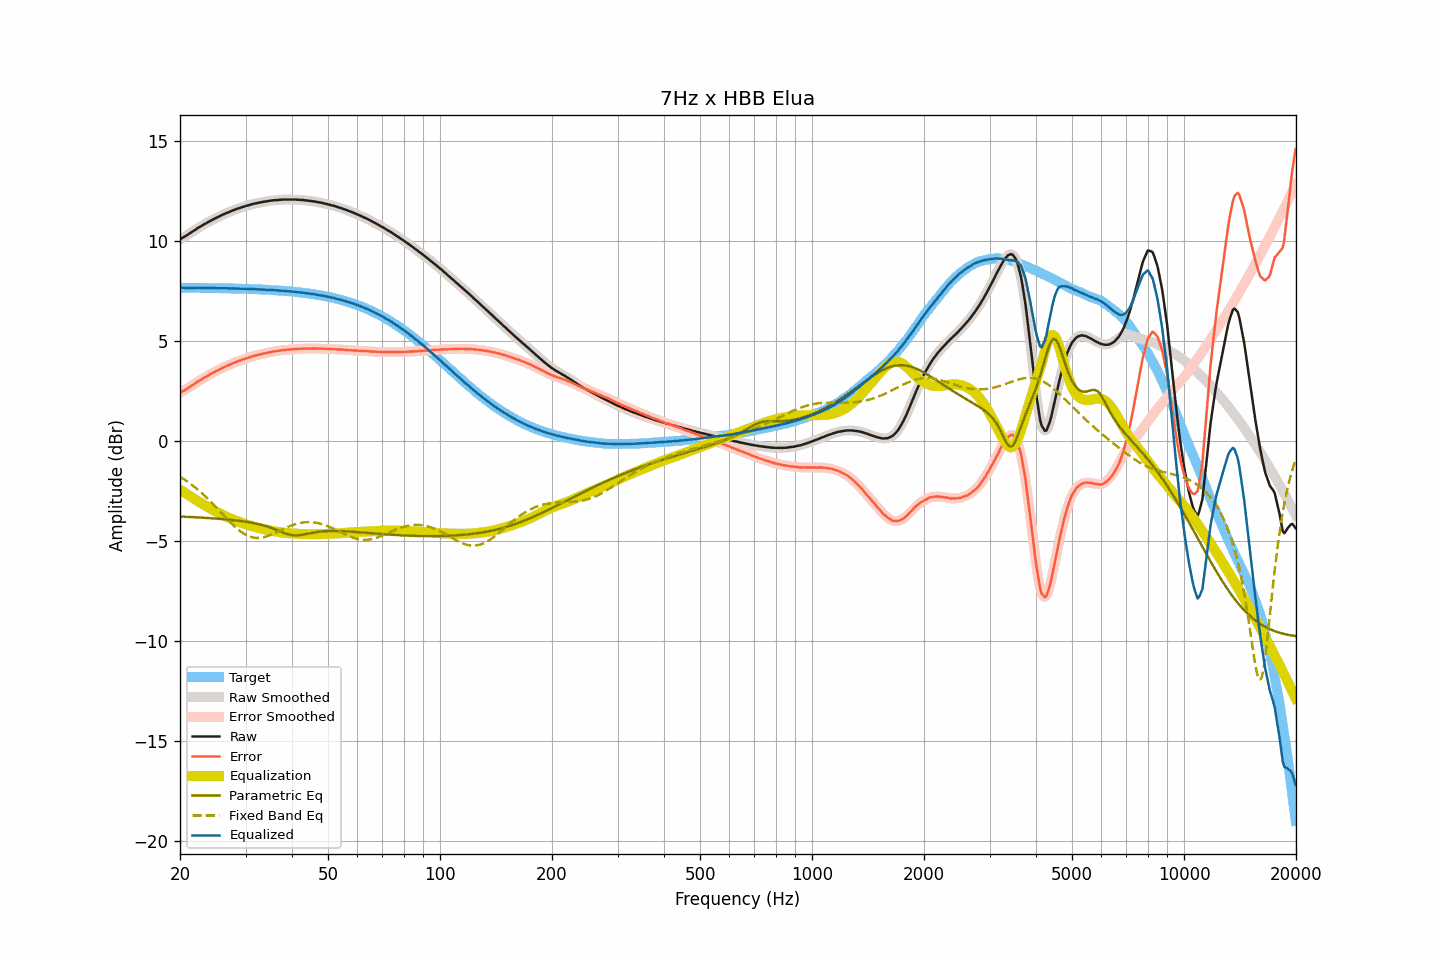

The file beside this chart, header and first rows:
frequency, raw, smoothed, error, error_smoothed, equalization, parametric_eq, fixed_band_eq, equalized_raw, equalized_smoothed, target
20.00, 10.11, 10.11, 2.42, 2.42, -2.42, -3.76, -1.76, 7.69, 7.69, 7.68
20.20, 10.16, 10.15, 2.47, 2.47, -2.47, -3.76, -1.81, 7.69, 7.69, 7.68
20.40, 10.21, 10.20, 2.52, 2.52, -2.52, -3.77, -1.87, 7.69, 7.68, 7.68
20.61, 10.24, 10.25, 2.56, 2.57, -2.57, -3.77, -1.92, 7.68, 7.68, 7.68
20.81, 10.30, 10.29, 2.61, 2.61, -2.62, -3.77, -1.98, 7.68, 7.68, 7.68
21.02, 10.35, 10.35, 2.66, 2.66, -2.67, -3.78, -2.03, 7.67, 7.67, 7.68
21.23, 10.40, 10.40, 2.72, 2.72, -2.72, -3.78, -2.09, 7.67, 7.68, 7.68
21.44, 10.46, 10.45, 2.78, 2.77, -2.77, -3.78, -2.15, 7.68, 7.68, 7.68
21.66, 10.50, 10.50, 2.83, 2.83, -2.83, -3.79, -2.21, 7.68, 7.68, 7.68
21.87, 10.56, 10.56, 2.88, 2.88, -2.88, -3.79, -2.28, 7.68, 7.68, 7.68
22.09, 10.61, 10.61, 2.93, 2.93, -2.93, -3.80, -2.34, 7.67, 7.68, 7.68
22.31, 10.67, 10.66, 2.99, 2.99, -2.98, -3.80, -2.41, 7.68, 7.68, 7.68
22.54, 10.71, 10.71, 3.04, 3.04, -3.04, -3.81, -2.48, 7.68, 7.68, 7.67
22.76, 10.76, 10.76, 3.08, 3.09, -3.08, -3.81, -2.55, 7.67, 7.68, 7.67
22.99, 10.81, 10.81, 3.13, 3.13, -3.13, -3.82, -2.62, 7.67, 7.67, 7.67
23.22, 10.86, 10.85, 3.18, 3.18, -3.18, -3.82, -2.70, 7.67, 7.67, 7.67
23.45, 10.90, 10.90, 3.22, 3.23, -3.23, -3.83, -2.77, 7.67, 7.67, 7.67
23.69, 10.94, 10.94, 3.27, 3.27, -3.27, -3.83, -2.85, 7.67, 7.67, 7.67
23.92, 10.99, 10.99, 3.32, 3.32, -3.32, -3.84, -2.93, 7.67, 7.67, 7.67
24.16, 11.04, 11.03, 3.37, 3.37, -3.36, -3.84, -3.01, 7.67, 7.67, 7.67
24.40, 11.08, 11.08, 3.41, 3.41, -3.41, -3.85, -3.09, 7.67, 7.67, 7.67
24.65, 11.12, 11.12, 3.45, 3.45, -3.45, -3.85, -3.18, 7.66, 7.67, 7.66
24.89, 11.16, 11.16, 3.49, 3.49, -3.49, -3.86, -3.26, 7.66, 7.66, 7.66
25.14, 11.20, 11.20, 3.53, 3.53, -3.54, -3.87, -3.35, 7.66, 7.66, 7.66
25.39, 11.24, 11.24, 3.58, 3.57, -3.58, -3.87, -3.43, 7.66, 7.66, 7.66
25.65, 11.28, 11.28, 3.62, 3.62, -3.62, -3.88, -3.52, 7.66, 7.66, 7.66
25.91, 11.31, 11.31, 3.66, 3.66, -3.66, -3.88, -3.60, 7.66, 7.66, 7.66
26.16, 11.36, 11.35, 3.70, 3.70, -3.69, -3.89, -3.69, 7.66, 7.66, 7.66
26.43, 11.38, 11.39, 3.73, 3.73, -3.73, -3.90, -3.77, 7.65, 7.66, 7.65
26.69, 11.43, 11.42, 3.77, 3.77, -3.77, -3.91, -3.86, 7.66, 7.65, 7.65
26.96, 11.46, 11.45, 3.80, 3.80, -3.81, -3.91, -3.94, 7.65, 7.65, 7.65
27.23, 11.48, 11.49, 3.84, 3.84, -3.84, -3.92, -4.02, 7.64, 7.65, 7.65
27.50, 11.53, 11.52, 3.88, 3.87, -3.88, -3.93, -4.10, 7.65, 7.65, 7.65
27.77, 11.56, 11.56, 3.91, 3.91, -3.91, -3.94, -4.18, 7.65, 7.65, 7.65
28.05, 11.59, 11.59, 3.94, 3.94, -3.94, -3.95, -4.26, 7.64, 7.65, 7.64
28.33, 11.62, 11.61, 3.97, 3.97, -3.97, -3.96, -4.33, 7.64, 7.64, 7.64
28.62, 11.64, 11.64, 4.01, 4.00, -4.00, -3.97, -4.40, 7.64, 7.64, 7.64
28.90, 11.67, 11.67, 4.03, 4.03, -4.03, -3.98, -4.46, 7.63, 7.64, 7.64
29.19, 11.70, 11.70, 4.06, 4.06, -4.06, -3.99, -4.52, 7.63, 7.63, 7.63
29.48, 11.73, 11.72, 4.09, 4.09, -4.09, -4.00, -4.58, 7.64, 7.63, 7.63
29.78, 11.75, 11.75, 4.12, 4.12, -4.12, -4.01, -4.63, 7.63, 7.63, 7.63
30.08, 11.77, 11.77, 4.15, 4.14, -4.15, -4.02, -4.67, 7.63, 7.63, 7.63
30.38, 11.80, 11.80, 4.17, 4.17, -4.17, -4.03, -4.72, 7.62, 7.62, 7.62
30.68, 11.82, 11.82, 4.19, 4.20, -4.20, -4.05, -4.75, 7.62, 7.62, 7.62
30.99, 11.84, 11.84, 4.23, 4.22, -4.22, -4.06, -4.78, 7.62, 7.62, 7.62
31.30, 11.87, 11.87, 4.25, 4.25, -4.25, -4.08, -4.80, 7.62, 7.62, 7.62
31.61, 11.89, 11.89, 4.27, 4.27, -4.27, -4.09, -4.82, 7.61, 7.62, 7.61
31.93, 11.91, 11.90, 4.30, 4.29, -4.29, -4.11, -4.82, 7.61, 7.61, 7.61
32.24, 11.92, 11.92, 4.31, 4.31, -4.31, -4.12, -4.83, 7.60, 7.61, 7.61
32.57, 11.94, 11.94, 4.33, 4.33, -4.33, -4.14, -4.83, 7.60, 7.60, 7.60
32.89, 11.96, 11.95, 4.36, 4.35, -4.35, -4.16, -4.82, 7.60, 7.60, 7.60
33.22, 11.97, 11.97, 4.37, 4.37, -4.37, -4.18, -4.81, 7.59, 7.60, 7.59
33.55, 11.99, 11.98, 4.39, 4.39, -4.39, -4.20, -4.80, 7.59, 7.59, 7.59
33.89, 12.00, 12.00, 4.41, 4.41, -4.41, -4.23, -4.77, 7.59, 7.59, 7.59
34.23, 12.01, 12.01, 4.42, 4.43, -4.43, -4.25, -4.75, 7.58, 7.58, 7.58
34.57, 12.03, 12.02, 4.45, 4.44, -4.44, -4.28, -4.72, 7.58, 7.58, 7.58
34.92, 12.04, 12.03, 4.46, 4.46, -4.46, -4.30, -4.69, 7.58, 7.57, 7.57
35.27, 12.05, 12.05, 4.48, 4.48, -4.48, -4.33, -4.66, 7.57, 7.57, 7.57
35.62, 12.06, 12.05, 4.49, 4.49, -4.49, -4.36, -4.62, 7.57, 7.57, 7.56
35.97, 12.07, 12.06, 4.51, 4.50, -4.50, -4.39, -4.59, 7.56, 7.56, 7.56
... 635 more rows
